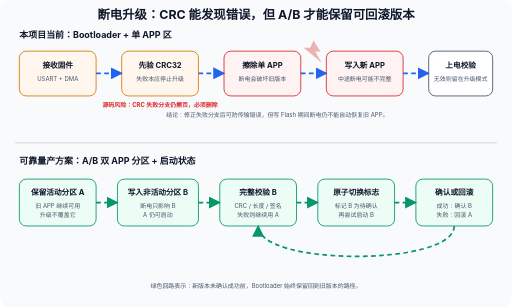
t = 0.00 s
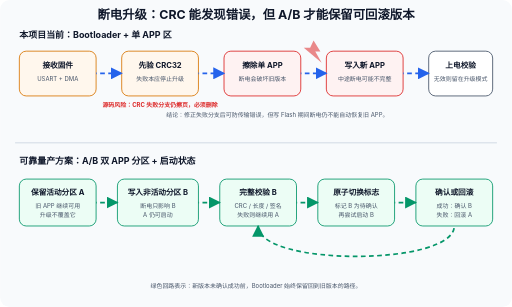
t = 0.18 s
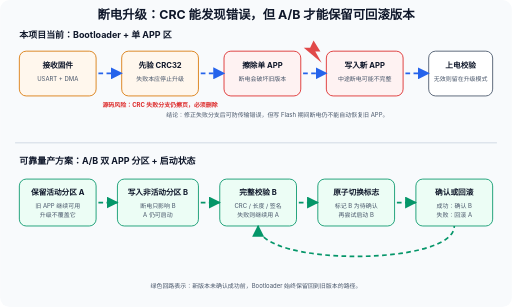
t = 0.45 s
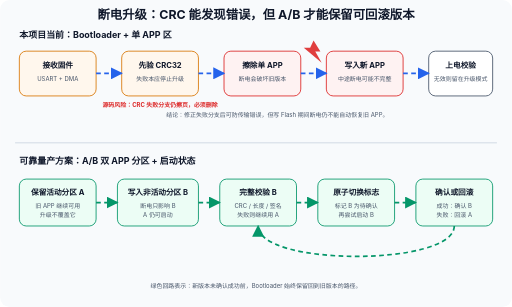
t = 0.70 s
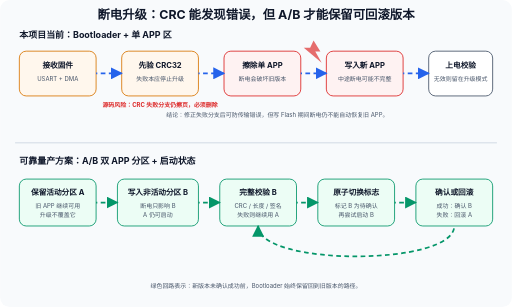
t = 0.90 s
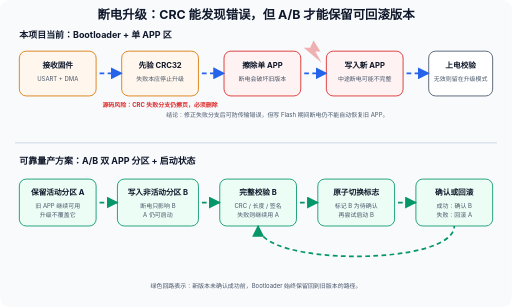
t = 1.20 s

The animated SVG that drew these frames (rendered in a browser with its animation timeline set to each time). Animation: 10 SMIL elements (animate=10); one cycle of 1.40 s, repeats indefinitely.

<?xml version="1.0" encoding="UTF-8"?>
<svg xmlns="http://www.w3.org/2000/svg" width="1200" height="720" viewBox="0 0 1200 720" role="img" aria-labelledby="title desc">
  <title id="title">IAP 断电恢复与 A/B 回滚</title>
  <desc id="desc">上方展示本项目当前单 APP 区方案的断电边界，下方展示 A/B 双 APP 分区的可靠恢复流程。</desc>
  <defs>
    <marker id="blue" viewBox="0 0 10 10" refX="9" refY="5" markerWidth="7" markerHeight="7" orient="auto"><path d="M0 0L10 5L0 10z" fill="#2563eb"/></marker>
    <marker id="green" viewBox="0 0 10 10" refX="9" refY="5" markerWidth="7" markerHeight="7" orient="auto"><path d="M0 0L10 5L0 10z" fill="#059669"/></marker>
    <style>
      .bg{fill:#f8fafc}.box{fill:#fff;stroke:#475569;stroke-width:2}.now{fill:#fff7ed;stroke:#d97706}.safe{fill:#ecfdf5;stroke:#059669}.warn{fill:#fef2f2;stroke:#dc2626}.title{font:700 29px -apple-system,BlinkMacSystemFont,"Segoe UI","Microsoft YaHei",sans-serif;fill:#0f172a;text-anchor:middle}.lane{font:700 21px -apple-system,BlinkMacSystemFont,"Segoe UI","Microsoft YaHei",sans-serif;fill:#0f172a}.h{font:650 18px -apple-system,BlinkMacSystemFont,"Segoe UI","Microsoft YaHei",sans-serif;fill:#0f172a;text-anchor:middle}.s{font:14px -apple-system,BlinkMacSystemFont,"Segoe UI","Microsoft YaHei",sans-serif;fill:#475569;text-anchor:middle}.flowB{fill:none;stroke:#2563eb;stroke-width:4;stroke-dasharray:11 8;marker-end:url(#blue)}.flowG{fill:none;stroke:#059669;stroke-width:4;stroke-dasharray:11 8;marker-end:url(#green)}
    </style>
  </defs>
  <rect class="bg" width="1200" height="720" rx="22"/>
  <text class="title" x="600" y="45">断电升级：CRC 能发现错误，但 A/B 才能保留可回滚版本</text>
  <line x1="35" y1="335" x2="1165" y2="335" stroke="#cbd5e1" stroke-width="2"/>

  <text class="lane" x="45" y="90">本项目当前：Bootloader + 单 APP 区</text>
  <g>
    <rect class="box now" x="45" y="120" width="180" height="105" rx="16"/>
    <rect class="box now" x="285" y="120" width="180" height="105" rx="16"/>
    <rect class="box warn" x="525" y="120" width="180" height="105" rx="16"/>
    <rect class="box warn" x="765" y="120" width="180" height="105" rx="16"/>
    <rect class="box" x="1005" y="120" width="150" height="105" rx="16"/>
    <path class="flowB" d="M225 172 L285 172"><animate attributeName="stroke-dashoffset" from="38" to="0" dur="0.7s" repeatCount="indefinite"/></path>
    <path class="flowB" d="M465 172 L525 172"><animate attributeName="stroke-dashoffset" from="38" to="0" dur="0.7s" repeatCount="indefinite"/></path>
    <path class="flowB" d="M705 172 L765 172"><animate attributeName="stroke-dashoffset" from="38" to="0" dur="0.7s" repeatCount="indefinite"/></path>
    <path class="flowB" d="M945 172 L1005 172"><animate attributeName="stroke-dashoffset" from="38" to="0" dur="0.7s" repeatCount="indefinite"/></path>
    <path d="M735 95 l16 26 h-12 l15 26 -42 -35 h15 z" fill="#dc2626"><animate attributeName="opacity" values="0.35;1;0.35" dur="1.2s" repeatCount="indefinite"/></path>
  </g>
  <g>
    <text class="h" x="135" y="159">接收固件</text><text class="s" x="135" y="189">USART + DMA</text>
    <text class="h" x="375" y="159">先验 CRC32</text><text class="s" x="375" y="189">失败本应停止升级</text>
    <text class="h" x="615" y="159">擦除单 APP</text><text class="s" x="615" y="189">断电会破坏旧版本</text>
    <text class="h" x="855" y="159">写入新 APP</text><text class="s" x="855" y="189">中途断电可能不完整</text>
    <text class="h" x="1080" y="159">上电校验</text><text class="s" x="1080" y="189">无效则留在升级模式</text>
    <text x="375" y="250" style="font:700 14px -apple-system,BlinkMacSystemFont,'Segoe UI','Microsoft YaHei',sans-serif;fill:#dc2626;text-anchor:middle">源码风险：CRC 失败分支仍擦页，必须删除</text>
    <text class="s" x="650" y="275">结论：修正失败分支后可防传输错误，但写 Flash 期间断电仍不能自动恢复旧 APP。</text>
  </g>

  <text class="lane" x="45" y="385">可靠量产方案：A/B 双 APP 分区 + 启动状态</text>
  <g>
    <rect class="box safe" x="45" y="420" width="180" height="110" rx="16"/>
    <rect class="box safe" x="275" y="420" width="190" height="110" rx="16"/>
    <rect class="box safe" x="515" y="420" width="180" height="110" rx="16"/>
    <rect class="box safe" x="745" y="420" width="180" height="110" rx="16"/>
    <rect class="box safe" x="975" y="420" width="180" height="110" rx="16"/>
    <path class="flowG" d="M225 475 L275 475"><animate attributeName="stroke-dashoffset" from="38" to="0" dur="0.7s" repeatCount="indefinite"/></path>
    <path class="flowG" d="M465 475 L515 475"><animate attributeName="stroke-dashoffset" from="38" to="0" dur="0.7s" repeatCount="indefinite"/></path>
    <path class="flowG" d="M695 475 L745 475"><animate attributeName="stroke-dashoffset" from="38" to="0" dur="0.7s" repeatCount="indefinite"/></path>
    <path class="flowG" d="M925 475 L975 475"><animate attributeName="stroke-dashoffset" from="38" to="0" dur="0.7s" repeatCount="indefinite"/></path>
    <path class="flowG" d="M1065 530 C1065 625 605 625 605 530"><animate attributeName="stroke-dashoffset" from="38" to="0" dur="1.4s" repeatCount="indefinite"/></path>
  </g>
  <g>
    <text class="h" x="135" y="458">保留活动分区 A</text><text class="s" x="135" y="488">旧 APP 继续可用</text><text class="s" x="135" y="510">升级不覆盖它</text>
    <text class="h" x="370" y="458">写入非活动分区 B</text><text class="s" x="370" y="488">断电只影响 B</text><text class="s" x="370" y="510">A 仍可启动</text>
    <text class="h" x="605" y="458">完整校验 B</text><text class="s" x="605" y="488">CRC / 长度 / 签名</text><text class="s" x="605" y="510">失败则继续用 A</text>
    <text class="h" x="835" y="458">原子切换标志</text><text class="s" x="835" y="488">标记 B 为待确认</text><text class="s" x="835" y="510">再尝试启动 B</text>
    <text class="h" x="1065" y="458">确认或回滚</text><text class="s" x="1065" y="488">成功：确认 B</text><text class="s" x="1065" y="510">失败：回滚 A</text>
    <text class="s" x="600" y="675">绿色回路表示：新版本未确认成功前，Bootloader 始终保留回到旧版本的路径。</text>
  </g>
</svg>
